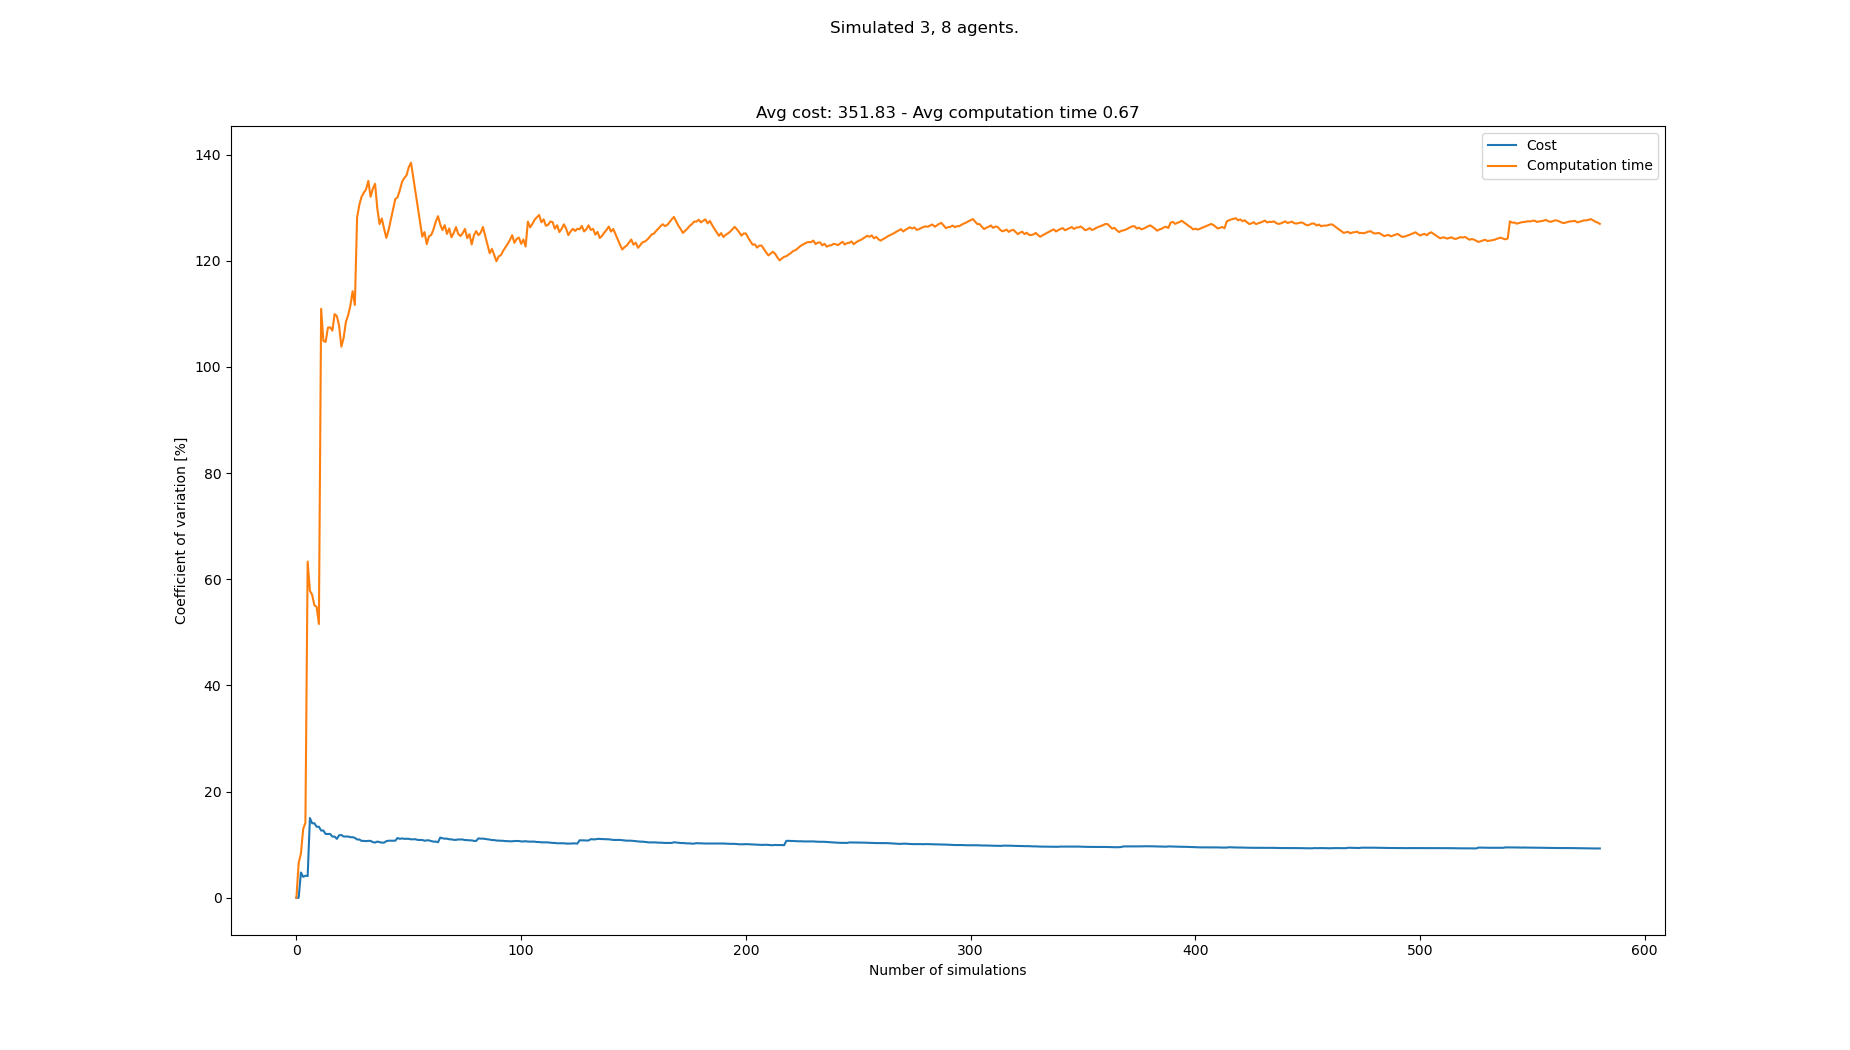

Source data for this figure (header and first rows):
starts, goals, Cost, Cost_var, Cost_mean, Cost_std, Computation time, Computation time_var, Computation time_mean, Computation time_std
[(5, 1), (1, 0), (4, 0), (2, 20), (5, 21…, [(0, 21), (3, 21), (4, 20), (2, 0), (5, …, 363, 0.0, 363.0, 0.0, 0.1232, 0.0, 0.1232, 0.0
[(4, 0), (1, 1), (1, 0), (7, 21), (0, 20…, [(8, 20), (1, 20), (0, 20), (0, 1), (0, …, , 0.0, 363.0, 0.0, 0.108, 6.592, 0.1156, 0.00762
[(4, 0), (6, 1), (0, 1), (7, 20), (2, 21…, [(5, 21), (0, 21), (0, 20), (6, 0), (2, …, 330, 4.762, 346.5, 16.5, 0.1013, 8.284, 0.1108, 0.00918
[(1, 0), (1, 1), (5, 0), (7, 20), (5, 21…, [(2, 20), (4, 21), (4, 20), (6, 1), (2, …, 352, 3.939, 348.3, 13.72, 0.141, 12.93, 0.1184, 0.01531
[(1, 1), (5, 1), (6, 0), (2, 21), (2, 20…, [(2, 21), (7, 21), (7, 20), (5, 1), (8, …, 330, 4.157, 343.8, 14.29, 0.09711, 14.13, 0.1141, 0.01612
[(2, 0), (8, 1), (5, 1), (7, 21), (0, 21…, [(8, 20), (3, 21), (7, 21), (8, 0), (8, …, 330, 4.08, 341.0, 13.91, 0.3806, 63.33, 0.1585, 0.1004
[(6, 0), (8, 1), (0, 0), (4, 20), (0, 21…, [(1, 21), (6, 20), (6, 21), (3, 0), (7, …, 484, 15.02, 364.8, 54.79, 0.1766, 57.83, 0.1611, 0.09317
[(0, 0), (6, 1), (0, 1), (3, 21), (4, 21…, [(7, 20), (6, 20), (2, 20), (6, 1), (5, …, 352, 14.03, 363.0, 50.92, 0.1138, 57.05, 0.1552, 0.08855
[(2, 0), (4, 1), (5, 0), (6, 20), (1, 20…, [(8, 21), (1, 20), (3, 20), (5, 1), (2, …, , 14.03, 363.0, 50.92, 0.1287, 55.1, 0.1523, 0.0839
[(7, 1), (1, 0), (4, 1), (0, 20), (1, 20…, [(4, 20), (8, 20), (4, 21), (0, 1), (5, …, 341, 13.38, 360.2, 48.18, 0.3045, 54.79, 0.1675, 0.09177
[(7, 1), (5, 1), (0, 0), (1, 21), (3, 20…, [(3, 20), (4, 21), (7, 20), (6, 0), (0, …, , 13.38, 360.2, 48.18, 0.2077, 51.57, 0.1711, 0.08826
[(6, 0), (2, 1), (5, 0), (5, 20), (6, 20…, [(4, 20), (0, 21), (5, 21), (3, 0), (0, …, 352, 12.66, 359.3, 45.5, 1.132, 111, 0.2512, 0.2788
[(0, 0), (6, 1), (3, 0), (3, 20), (1, 20…, [(7, 21), (3, 20), (5, 20), (0, 0), (1, …, , 12.66, 359.3, 45.5, 0.3096, 104.9, 0.2557, 0.2683
[(7, 0), (1, 0), (8, 0), (4, 21), (1, 21…, [(3, 20), (7, 20), (4, 20), (4, 0), (3, …, 363, 12, 359.7, 43.18, 0.1509, 104.7, 0.2482, 0.2599
[(0, 0), (0, 1), (8, 0), (8, 21), (2, 21…, [(8, 20), (1, 20), (3, 20), (4, 1), (3, …, , 12, 359.7, 43.18, 0.08065, 107.4, 0.2371, 0.2546
[(8, 0), (3, 0), (5, 1), (6, 20), (4, 20…, [(7, 21), (6, 21), (5, 20), (6, 0), (8, …, 319, 12.02, 356.0, 42.8, 0.133, 107.5, 0.2306, 0.2478
[(3, 1), (2, 1), (6, 0), (1, 21), (3, 21…, [(1, 20), (7, 20), (0, 20), (2, 0), (8, …, 352, 11.53, 355.7, 40.99, 0.1481, 106.8, 0.2257, 0.2412
[(6, 1), (4, 0), (4, 1), (4, 20), (5, 21…, [(3, 21), (3, 20), (7, 20), (1, 1), (1, …, , 11.53, 355.7, 40.99, 1.02, 110, 0.2698, 0.2967
[(7, 1), (6, 0), (3, 0), (6, 20), (5, 20…, [(7, 21), (7, 20), (6, 21), (3, 0), (6, …, 352, 11.09, 355.4, 39.4, 1.106, 109.6, 0.3138, 0.3439
[(5, 1), (6, 1), (4, 0), (6, 21), (2, 20…, [(7, 21), (6, 21), (6, 20), (7, 1), (3, …, 429, 11.77, 360.6, 42.44, 1.184, 107.8, 0.3573, 0.3851
[(0, 0), (8, 1), (6, 0), (3, 21), (7, 20…, [(0, 21), (7, 21), (8, 20), (0, 1), (4, …, 319, 11.82, 357.9, 42.29, 1.099, 103.8, 0.3927, 0.4077
[(8, 1), (0, 1), (8, 0), (4, 20), (3, 21…, [(2, 20), (3, 20), (3, 21), (1, 0), (8, …, 385, 11.53, 359.6, 41.47, 0.1371, 105.5, 0.3811, 0.4018
[(8, 0), (8, 1), (1, 0), (3, 21), (6, 21…, [(3, 21), (2, 21), (0, 21), (2, 0), (6, …, , 11.53, 359.6, 41.47, 0.06414, 108.4, 0.3673, 0.3983
[(2, 0), (4, 1), (7, 0), (2, 20), (8, 20…, [(1, 20), (8, 20), (5, 20), (6, 1), (5, …, , 11.53, 359.6, 41.47, 0.1382, 109.7, 0.3577, 0.3926
[(1, 1), (3, 1), (6, 1), (3, 20), (1, 21…, [(4, 21), (1, 20), (6, 21), (0, 0), (2, …, 330, 11.41, 357.8, 40.83, 0.1082, 111.5, 0.3478, 0.3877
[(6, 1), (7, 1), (2, 1), (4, 21), (6, 21…, [(3, 21), (8, 21), (8, 20), (8, 1), (2, …, , 11.41, 357.8, 40.83, 0.05294, 114.3, 0.3364, 0.3844
[(7, 0), (3, 1), (1, 0), (0, 20), (1, 20…, [(0, 21), (8, 20), (2, 21), (0, 0), (1, …, 330, 11.28, 356.3, 40.19, 1.213, 111.7, 0.3689, 0.412
[(2, 1), (8, 0), (6, 0), (6, 21), (5, 20…, [(0, 20), (1, 21), (1, 20), (6, 1), (1, …, 363, 10.98, 356.6, 39.15, 2.554, 128.2, 0.4469, 0.5728
[(3, 0), (7, 0), (2, 0), (4, 21), (3, 20…, [(3, 21), (3, 20), (5, 21), (3, 1), (5, …, , 10.98, 356.6, 39.15, 0.07817, 130.5, 0.4342, 0.5668
[(7, 1), (5, 1), (1, 0), (4, 21), (6, 20…, [(3, 20), (0, 20), (5, 21), (8, 0), (8, …, 352, 10.71, 356.4, 38.17, 0.1286, 132.1, 0.424, 0.56
[(2, 1), (1, 0), (4, 1), (3, 20), (0, 20…, [(4, 20), (3, 21), (6, 21), (5, 1), (4, …, , 10.71, 356.4, 38.17, 0.1767, 132.8, 0.416, 0.5526
[(5, 1), (1, 0), (7, 0), (0, 20), (6, 20…, [(2, 20), (2, 21), (4, 20), (1, 0), (2, …, 396, 10.66, 358.3, 38.19, 2.275, 133.5, 0.4741, 0.6328
[(4, 1), (6, 0), (7, 0), (2, 20), (8, 20…, [(7, 21), (8, 20), (7, 20), (6, 1), (1, …, 319, 10.72, 356.5, 38.2, 0.1243, 135.1, 0.4635, 0.626
[(3, 1), (4, 1), (5, 0), (5, 20), (6, 20…, [(5, 21), (5, 20), (3, 21), (7, 0), (3, …, , 10.72, 356.5, 38.2, 2.094, 132.1, 0.5115, 0.6754
[(3, 1), (0, 1), (7, 1), (5, 20), (8, 21…, [(1, 21), (8, 20), (0, 20), (2, 0), (3, …, 363, 10.48, 356.8, 37.38, 0.1328, 133.6, 0.5006, 0.6687
[(4, 1), (3, 0), (0, 1), (7, 21), (2, 20…, [(5, 21), (4, 21), (0, 20), (7, 0), (3, …, 330, 10.4, 355.7, 36.99, 0.1806, 134.5, 0.4918, 0.6614
[(3, 1), (5, 1), (4, 1), (4, 21), (7, 20…, [(5, 20), (8, 21), (3, 21), (0, 1), (6, …, 308, 10.58, 353.8, 37.42, 1.107, 129.8, 0.5084, 0.66
[(6, 1), (4, 1), (5, 0), (6, 21), (1, 21…, [(7, 21), (0, 20), (6, 21), (3, 1), (6, …, 330, 10.48, 352.8, 36.98, 2.058, 126.9, 0.5492, 0.6969
[(6, 1), (5, 0), (7, 1), (1, 20), (8, 20…, [(7, 20), (7, 21), (1, 20), (5, 0), (3, …, 330, 10.38, 352.0, 36.54, 0.1745, 128, 0.5395, 0.6905
[(3, 0), (4, 1), (8, 0), (7, 20), (2, 20…, [(1, 20), (4, 21), (4, 20), (5, 0), (1, …, , 10.38, 352.0, 36.54, 0.5929, 126.1, 0.5409, 0.6818
[(0, 1), (4, 1), (7, 0), (8, 21), (2, 21…, [(2, 20), (7, 20), (6, 21), (5, 0), (1, …, 297, 10.66, 350, 37.31, 2.288, 124.3, 0.5835, 0.7254
[(3, 1), (4, 0), (5, 0), (6, 21), (7, 20…, [(3, 21), (7, 20), (4, 21), (3, 1), (8, …, 308, 10.74, 348.6, 37.45, 0.127, 125.7, 0.5726, 0.7201
[(3, 1), (6, 1), (2, 0), (5, 21), (0, 21…, [(0, 21), (3, 20), (8, 21), (8, 0), (7, …, , 10.74, 348.6, 37.45, 0.05002, 127.7, 0.5605, 0.716
[(7, 0), (0, 0), (4, 0), (2, 21), (3, 21…, [(4, 20), (0, 20), (8, 20), (1, 0), (0, …, , 10.74, 348.6, 37.45, 0.0536, 129.7, 0.549, 0.7118
[(1, 1), (7, 0), (6, 1), (2, 21), (2, 20…, [(3, 21), (0, 20), (1, 21), (4, 0), (5, …, , 10.74, 348.6, 37.45, 3.079, 131.6, 0.6052, 0.7966
[(2, 0), (6, 1), (5, 1), (6, 21), (3, 20…, [(7, 20), (4, 21), (0, 20), (4, 1), (7, …, 429, 11.26, 351.3, 39.55, 0.2816, 132, 0.5981, 0.7893
[(2, 0), (2, 1), (4, 1), (5, 20), (0, 20…, [(7, 21), (5, 21), (0, 21), (1, 1), (6, …, 341, 11.1, 350.9, 38.95, 0.1285, 133.3, 0.5881, 0.7838
[(1, 1), (3, 0), (0, 0), (8, 20), (0, 20…, [(5, 20), (1, 20), (4, 20), (4, 0), (0, …, 308, 11.17, 349.6, 39.06, 0.08217, 134.9, 0.5776, 0.7789
[(5, 1), (8, 1), (1, 0), (5, 21), (3, 20…, [(5, 21), (2, 20), (3, 21), (7, 1), (8, …, 385, 11.1, 350.7, 38.94, 0.2011, 135.6, 0.5699, 0.7728
[(2, 1), (1, 1), (7, 1), (0, 20), (4, 21…, [(7, 21), (7, 20), (5, 20), (1, 1), (6, …, , 11.1, 350.7, 38.94, 0.2324, 136.1, 0.5632, 0.7665
[(8, 1), (7, 0), (0, 0), (0, 21), (5, 21…, [(1, 20), (3, 21), (2, 21), (3, 1), (4, …, , 11.1, 350.7, 38.94, 0.07358, 137.6, 0.5536, 0.7619
[(8, 0), (6, 0), (0, 0), (6, 21), (5, 21…, [(1, 21), (8, 21), (7, 21), (5, 1), (6, …, 330, 11, 350.1, 38.52, 0.1734, 138.5, 0.5463, 0.7564
[(7, 0), (2, 0), (8, 1), (3, 20), (8, 20…, [(8, 21), (1, 21), (7, 21), (6, 1), (5, …, 396, 11.02, 351.4, 38.73, 0.9337, 135.7, 0.5536, 0.7511
[(2, 0), (4, 1), (0, 1), (2, 20), (5, 21…, [(7, 20), (8, 21), (7, 21), (6, 0), (7, …, , 11.02, 351.4, 38.73, 2.151, 132.8, 0.5832, 0.7746
[(0, 1), (7, 1), (1, 0), (3, 21), (0, 21…, [(6, 20), (8, 20), (7, 20), (4, 0), (4, …, 341, 10.89, 351.1, 38.23, 2.138, 130.1, 0.6114, 0.7952
[(7, 1), (0, 0), (1, 0), (3, 20), (0, 20…, [(8, 20), (2, 20), (8, 21), (2, 1), (8, …, , 10.89, 351.1, 38.23, 1.14, 127.4, 0.6209, 0.7911
[(3, 0), (5, 1), (3, 1), (1, 20), (0, 21…, [(7, 20), (4, 21), (7, 21), (3, 0), (6, …, , 10.89, 351.1, 38.23, 1.586, 124.5, 0.6378, 0.7943
[(6, 0), (1, 0), (4, 1), (5, 20), (3, 21…, [(0, 21), (3, 21), (2, 20), (3, 1), (5, …, 352, 10.74, 351.1, 37.71, 0.1729, 125.4, 0.6298, 0.7898
[(8, 1), (2, 0), (5, 1), (7, 21), (0, 20…, [(5, 20), (2, 20), (0, 20), (4, 1), (2, …, 308, 10.81, 350, 37.84, 1.111, 123.1, 0.6379, 0.7855
[(1, 1), (8, 1), (6, 0), (1, 21), (8, 21…, [(1, 21), (7, 21), (8, 21), (4, 0), (8, …, , 10.81, 350, 37.84, 0.04128, 124.6, 0.628, 0.7827
... 508 more rows
